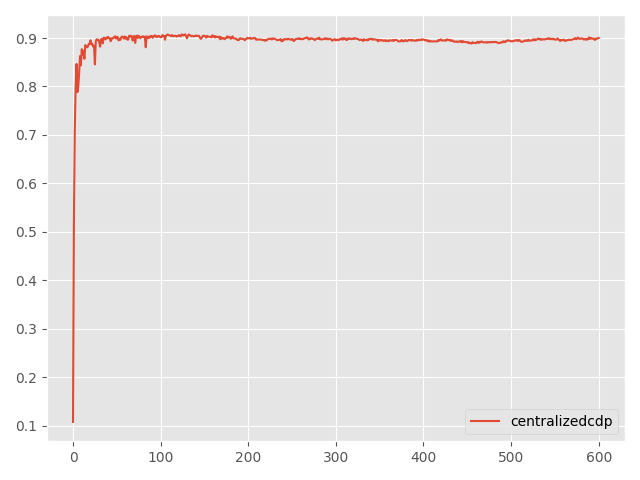

The table this chart was drawn from, first rows:
Step, topology, method, lr, clip, sigma, sigma-cor, epsilon, accuracy
0, centralized, cdp, 1, 10, 0.02937, 0, 0.5, 0.1076
5, centralized, cdp, 1, 10, 0.02937, 0, 0.5, 0.5133
10, centralized, cdp, 1, 10, 0.02937, 0, 0.5, 0.7073
15, centralized, cdp, 1, 10, 0.02937, 0, 0.5, 0.7984
20, centralized, cdp, 1, 10, 0.02937, 0, 0.5, 0.8464
25, centralized, cdp, 1, 10, 0.02937, 0, 0.5, 0.7883
30, centralized, cdp, 1, 10, 0.02937, 0, 0.5, 0.8002
35, centralized, cdp, 1, 10, 0.02937, 0, 0.5, 0.8268
40, centralized, cdp, 1, 10, 0.02937, 0, 0.5, 0.8628
45, centralized, cdp, 1, 10, 0.02937, 0, 0.5, 0.8436
50, centralized, cdp, 1, 10, 0.02937, 0, 0.5, 0.8769
55, centralized, cdp, 1, 10, 0.02937, 0, 0.5, 0.866
60, centralized, cdp, 1, 10, 0.02937, 0, 0.5, 0.8739
65, centralized, cdp, 1, 10, 0.02937, 0, 0.5, 0.8572
70, centralized, cdp, 1, 10, 0.02937, 0, 0.5, 0.8853
75, centralized, cdp, 1, 10, 0.02937, 0, 0.5, 0.8828
80, centralized, cdp, 1, 10, 0.02937, 0, 0.5, 0.8806
85, centralized, cdp, 1, 10, 0.02937, 0, 0.5, 0.8824
90, centralized, cdp, 1, 10, 0.02937, 0, 0.5, 0.8879
95, centralized, cdp, 1, 10, 0.02937, 0, 0.5, 0.888
100, centralized, cdp, 1, 10, 0.02937, 0, 0.5, 0.8952
105, centralized, cdp, 1, 10, 0.02937, 0, 0.5, 0.8869
110, centralized, cdp, 1, 10, 0.02937, 0, 0.5, 0.888
115, centralized, cdp, 1, 10, 0.02937, 0, 0.5, 0.8824
120, centralized, cdp, 1, 10, 0.02937, 0, 0.5, 0.8839
125, centralized, cdp, 1, 10, 0.02937, 0, 0.5, 0.8456
130, centralized, cdp, 1, 10, 0.02937, 0, 0.5, 0.8937
135, centralized, cdp, 1, 10, 0.02937, 0, 0.5, 0.8975
140, centralized, cdp, 1, 10, 0.02937, 0, 0.5, 0.8953
145, centralized, cdp, 1, 10, 0.02937, 0, 0.5, 0.8967
150, centralized, cdp, 1, 10, 0.02937, 0, 0.5, 0.8912
155, centralized, cdp, 1, 10, 0.02937, 0, 0.5, 0.8822
160, centralized, cdp, 1, 10, 0.02937, 0, 0.5, 0.8971
165, centralized, cdp, 1, 10, 0.02937, 0, 0.5, 0.8984
170, centralized, cdp, 1, 10, 0.02937, 0, 0.5, 0.889
175, centralized, cdp, 1, 10, 0.02937, 0, 0.5, 0.9006
180, centralized, cdp, 1, 10, 0.02937, 0, 0.5, 0.9
185, centralized, cdp, 1, 10, 0.02937, 0, 0.5, 0.8972
190, centralized, cdp, 1, 10, 0.02937, 0, 0.5, 0.901
195, centralized, cdp, 1, 10, 0.02937, 0, 0.5, 0.8991
200, centralized, cdp, 1, 10, 0.02937, 0, 0.5, 0.9023
205, centralized, cdp, 1, 10, 0.02937, 0, 0.5, 0.8998
210, centralized, cdp, 1, 10, 0.02937, 0, 0.5, 0.8998
215, centralized, cdp, 1, 10, 0.02937, 0, 0.5, 0.8933
220, centralized, cdp, 1, 10, 0.02937, 0, 0.5, 0.898
225, centralized, cdp, 1, 10, 0.02937, 0, 0.5, 0.9003
230, centralized, cdp, 1, 10, 0.02937, 0, 0.5, 0.8995
235, centralized, cdp, 1, 10, 0.02937, 0, 0.5, 0.9019
240, centralized, cdp, 1, 10, 0.02937, 0, 0.5, 0.9034
245, centralized, cdp, 1, 10, 0.02937, 0, 0.5, 0.899
250, centralized, cdp, 1, 10, 0.02937, 0, 0.5, 0.9025
255, centralized, cdp, 1, 10, 0.02937, 0, 0.5, 0.9019
260, centralized, cdp, 1, 10, 0.02937, 0, 0.5, 0.8951
265, centralized, cdp, 1, 10, 0.02937, 0, 0.5, 0.8983
270, centralized, cdp, 1, 10, 0.02937, 0, 0.5, 0.8961
275, centralized, cdp, 1, 10, 0.02937, 0, 0.5, 0.9012
280, centralized, cdp, 1, 10, 0.02937, 0, 0.5, 0.903
285, centralized, cdp, 1, 10, 0.02937, 0, 0.5, 0.9025
290, centralized, cdp, 1, 10, 0.02937, 0, 0.5, 0.8988
295, centralized, cdp, 1, 10, 0.02937, 0, 0.5, 0.9031
... 541 more rows
